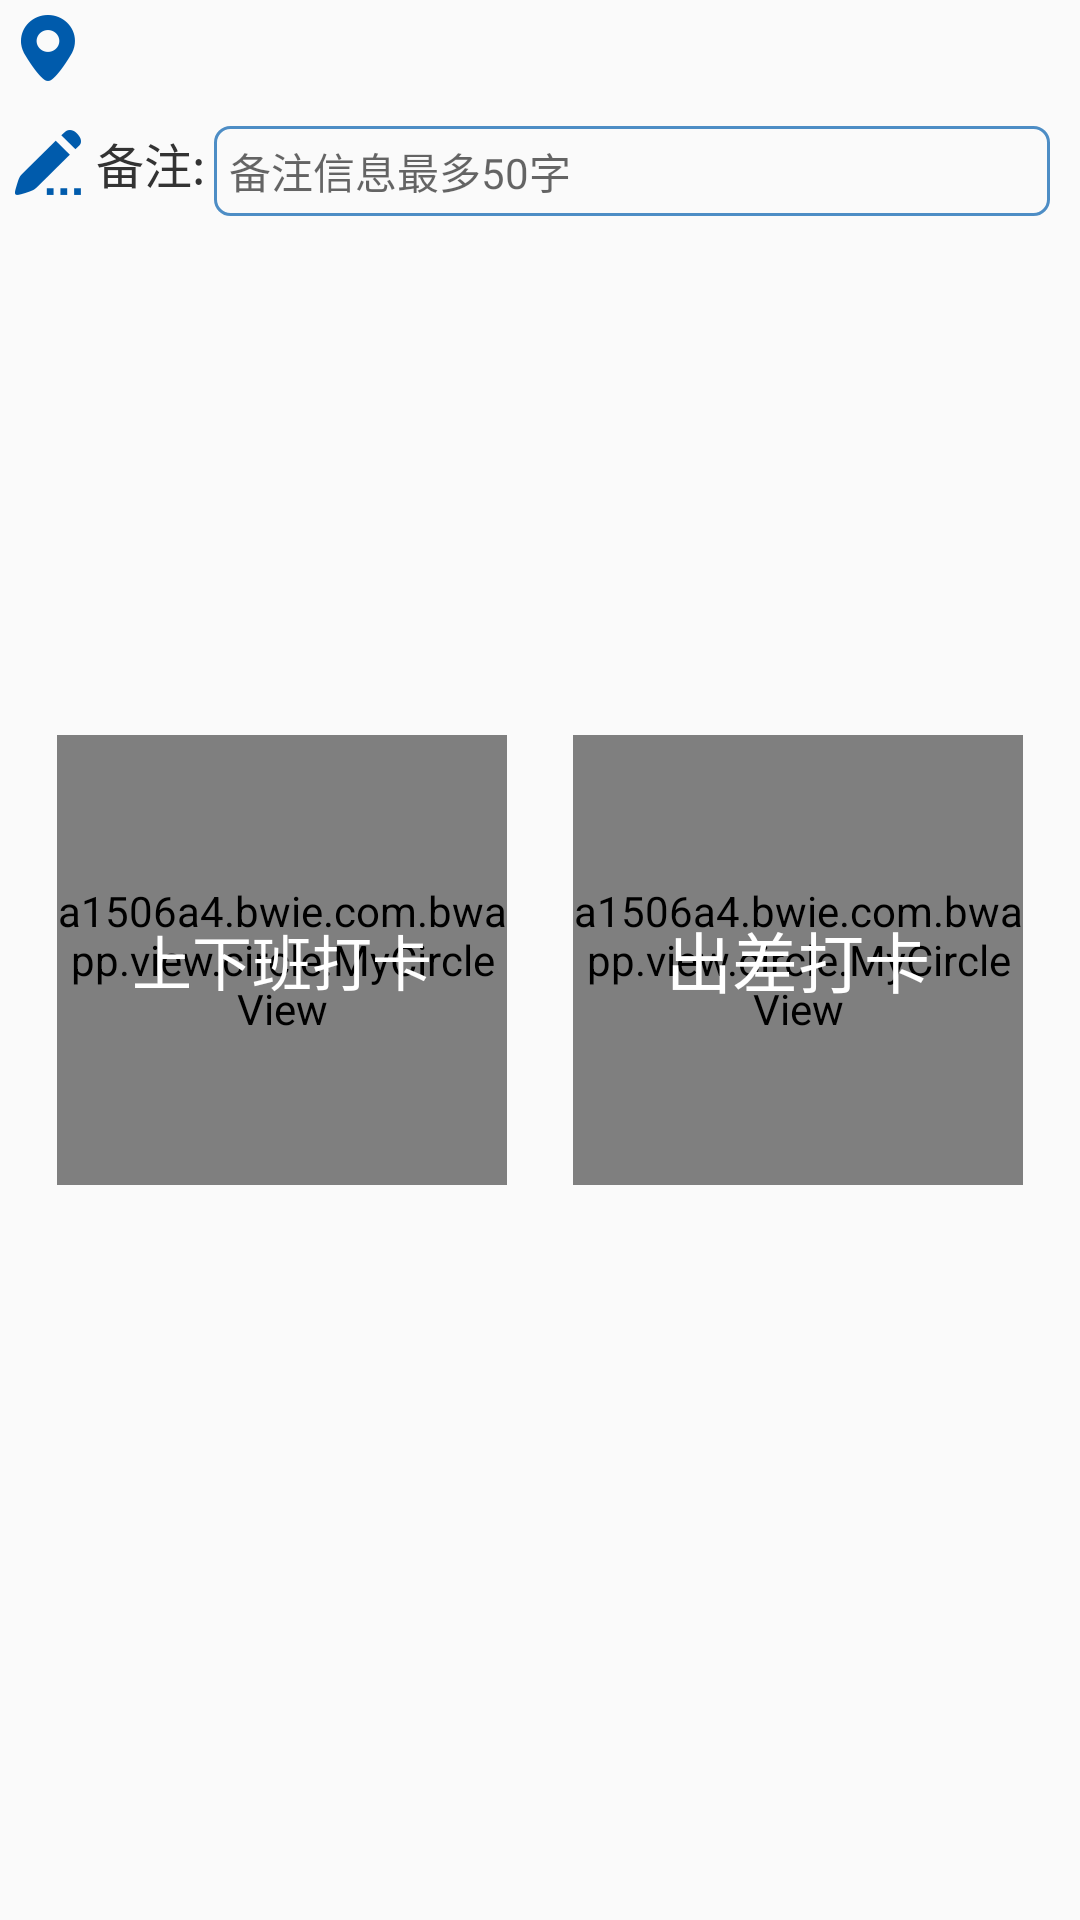

Write the Android layout XML for this screen, with the resource values it uses.
<!-- AndroidManifest.xml: application theme AppTheme -->
<!-- res/layout/punching_fragment.xml -->
<?xml version="1.0" encoding="utf-8"?>
<RelativeLayout xmlns:android="http://schemas.android.com/apk/res/android"
    android:id="@+id/ralativeLayout"
    android:layout_width="match_parent"
    android:layout_height="match_parent">

    <LinearLayout
        android:id="@+id/locationLayout"
        android:layout_width="match_parent"
        android:layout_height="wrap_content"
        android:layout_below="@+id/title"
        android:layout_marginLeft="5dp"
        android:layout_marginTop="5dp"
        android:gravity="center_vertical">

        <ImageView
            android:id="@+id/lacationImage"
            android:layout_width="wrap_content"
            android:layout_height="wrap_content"
            android:layout_gravity="center_vertical"
            android:src="@drawable/daka_dingwei" />

        <TextView
            android:id="@+id/location01"
            android:layout_width="wrap_content"
            android:layout_height="wrap_content"
            android:layout_marginLeft="5dp"
            android:textColor="@color/textColor"
            android:textSize="16sp" />

        <TextView
            android:id="@+id/location"
            android:layout_width="match_parent"
            android:layout_height="wrap_content"
            android:layout_marginLeft="5dp"
            android:textColor="@color/textColor2"
            android:textSize="16sp" />
    </LinearLayout>

    <LinearLayout
        android:layout_width="match_parent"
        android:layout_height="wrap_content"
        android:layout_below="@id/locationLayout"
        android:layout_marginLeft="5dp"
        android:layout_marginTop="10dp"
        android:focusable="true"
        android:focusableInTouchMode="true"
        android:orientation="horizontal">

        <ImageView
            android:layout_width="wrap_content"
            android:layout_height="wrap_content"
            android:layout_gravity="center_vertical"
            android:src="@drawable/daka_beizu" />

        <TextView
            android:layout_width="wrap_content"
            android:layout_height="wrap_content"
            android:layout_gravity="center_vertical"
            android:layout_marginLeft="5dp"
            android:text="备注:"
            android:textColor="@color/textColor"
            android:textSize="16sp" />

        <EditText
            android:id="@+id/remark"
            android:layout_width="match_parent"
            android:layout_height="wrap_content"
            android:layout_marginLeft="3dp"
            android:layout_marginRight="10dp"
            android:layout_marginTop="5dp"
            android:background="@drawable/edittext_style01"
            android:hint="备注信息最多50字"
            android:maxHeight="90dp"
            android:maxLength="50"
            android:minHeight="30dp"
            android:paddingBottom="2dp"
            android:paddingLeft="5dp"
            android:paddingTop="2dp"
            android:scrollbars="vertical"
            android:textSize="14sp" />

    </LinearLayout>

    <LinearLayout
        android:id="@+id/daka"
        android:layout_width="match_parent"
        android:layout_height="wrap_content"
        android:layout_centerInParent="true"
        android:gravity="center"
        android:orientation="horizontal">

        <RelativeLayout
            android:id="@+id/punchLeft"
            android:layout_width="150dp"
            android:layout_height="150dp">

            <a1506a4.bwie.com.bwapp.view.circle.MyCircleView
                android:layout_width="match_parent"
                android:layout_height="match_parent"
                android:layout_centerHorizontal="true" />

            <TextView
                android:layout_width="wrap_content"
                android:layout_height="wrap_content"
                android:layout_centerInParent="true"
                android:text="上下班打卡"
                android:textColor="#ffffff"
                android:textSize="20sp" />
        </RelativeLayout>

        <RelativeLayout
            android:id="@+id/punchRight"
            android:layout_width="150dp"
            android:layout_height="150dp"
            android:layout_marginLeft="22dp">

            <a1506a4.bwie.com.bwapp.view.circle.MyCircleView
                android:layout_width="match_parent"
                android:layout_height="match_parent"
                android:layout_centerHorizontal="true" />

            <TextView
                android:layout_width="wrap_content"
                android:layout_height="wrap_content"
                android:layout_centerInParent="true"
                android:text="出差打卡"
                android:textColor="#ffffff"
                android:textSize="22sp" />
        </RelativeLayout>


    </LinearLayout>

</RelativeLayout>
<!-- resources referenced by this layout -->
<resources>
  <color name="textColor">#333333</color>
  <color name="textColor2">#005BAC</color>
  <!-- drawable daka_beizu: png bitmap (drawable-xhdpi, 1653 bytes) -->
  <!-- drawable daka_dingwei: png bitmap (drawable-xhdpi, 1816 bytes) -->
  <!-- drawable edittext_style01 (drawable) -->
  <?xml version="1.0" encoding="utf-8"?>
  <shape xmlns:android="http://schemas.android.com/apk/res/android">
      <stroke
          android:width="1dp"
          android:color="@color/AllColor01" />
      <corners android:radius="5dp" />
  
  </shape>
  <style name="AppTheme" parent="Theme.AppCompat.Light.NoActionBar">
          
          <item name="colorPrimary">@color/colorPrimary</item>
          <item name="colorPrimaryDark">@color/colorPrimaryDark</item>
          <item name="colorAccent">@color/colorAccent</item>
          <item name="android:listDivider">@drawable/decoration</item>
  
      </style>
  <color name="AllColor01">#4D8DC5</color>
  <color name="colorPrimary">#3F51B5</color>
  <color name="colorPrimaryDark">#303F9F</color>
  <color name="colorAccent">#005BAC</color>
  <!-- drawable decoration (drawable) -->
  <?xml version="1.0" encoding="utf-8"?>
  <shape xmlns:android="http://schemas.android.com/apk/res/android"
      android:shape="rectangle">
      <solid android:color="#c6c5c5"/>
      <size
          android:width="1dp"
          android:height="1dp"/>
  </shape>
</resources>
